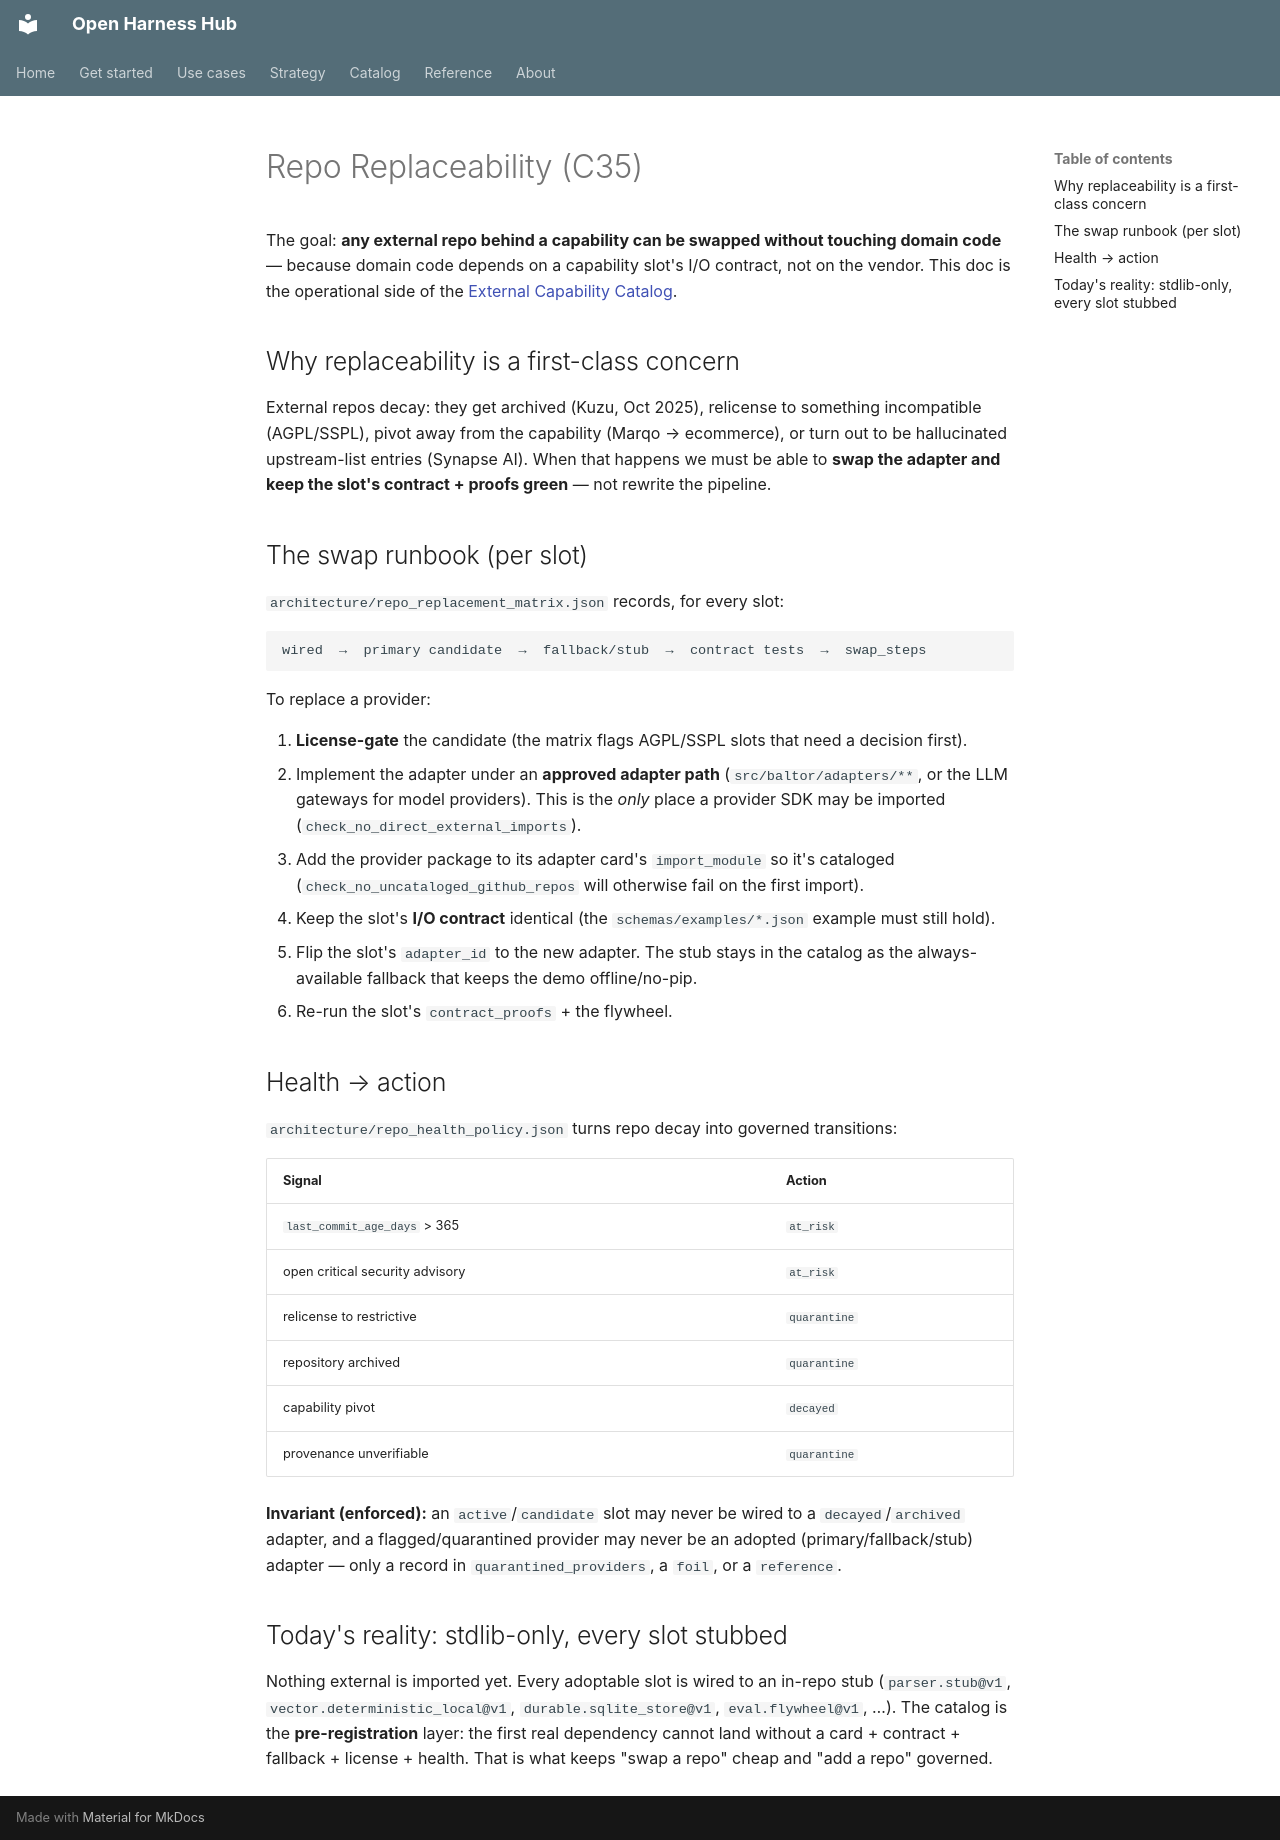

repository: Amarel-Taylor-Scott/open-harness-hub · page: architecture/repo-replaceability/index.html · generator: mkdocs

# Repo Replaceability (C35)

The goal: **any external repo behind a capability can be swapped without touching domain code** — because
domain code depends on a capability slot's I/O contract, not on the vendor. This doc is the operational side of
the [External Capability Catalog](external-capability-catalog.md).

## Why replaceability is a first-class concern

External repos decay: they get archived (Kuzu, Oct 2025), relicense to something incompatible (AGPL/SSPL),
pivot away from the capability (Marqo → ecommerce), or turn out to be hallucinated upstream-list entries
(Synapse AI). When that happens we must be able to **swap the adapter and keep the slot's contract + proofs
green** — not rewrite the pipeline.

## The swap runbook (per slot)

`architecture/repo_replacement_matrix.json` records, for every slot:

```
wired  →  primary candidate  →  fallback/stub  →  contract tests  →  swap_steps
```

To replace a provider:

1. **License-gate** the candidate (the matrix flags AGPL/SSPL slots that need a decision first).
2. Implement the adapter under an **approved adapter path** (`src/baltor/adapters/**`, or the LLM gateways for
   model providers). This is the *only* place a provider SDK may be imported
   (`check_no_direct_external_imports`).
3. Add the provider package to its adapter card's `import_module` so it's cataloged
   (`check_no_uncataloged_github_repos` will otherwise fail on the first import).
4. Keep the slot's **I/O contract** identical (the `schemas/examples/*.json` example must still hold).
5. Flip the slot's `adapter_id` to the new adapter. The stub stays in the catalog as the always-available
   fallback that keeps the demo offline/no-pip.
6. Re-run the slot's `contract_proofs` + the flywheel.

## Health → action

`architecture/repo_health_policy.json` turns repo decay into governed transitions:

| Signal | Action |
|---|---|
| `last_commit_age_days` > 365 | `at_risk` |
| open critical security advisory | `at_risk` |
| relicense to restrictive | `quarantine` |
| repository archived | `quarantine` |
| capability pivot | `decayed` |
| provenance unverifiable | `quarantine` |

**Invariant (enforced):** an `active`/`candidate` slot may never be wired to a `decayed`/`archived` adapter,
and a flagged/quarantined provider may never be an adopted (primary/fallback/stub) adapter — only a record in
`quarantined_providers`, a `foil`, or a `reference`.

## Today's reality: stdlib-only, every slot stubbed

Nothing external is imported yet. Every adoptable slot is wired to an in-repo stub
(`parser.stub@v1`, `vector.deterministic_local@v1`, `durable.sqlite_store@v1`, `eval.flywheel@v1`, …). The
catalog is the **pre-registration** layer: the first real dependency cannot land without a card + contract +
fallback + license + health. That is what keeps "swap a repo" cheap and "add a repo" governed.
